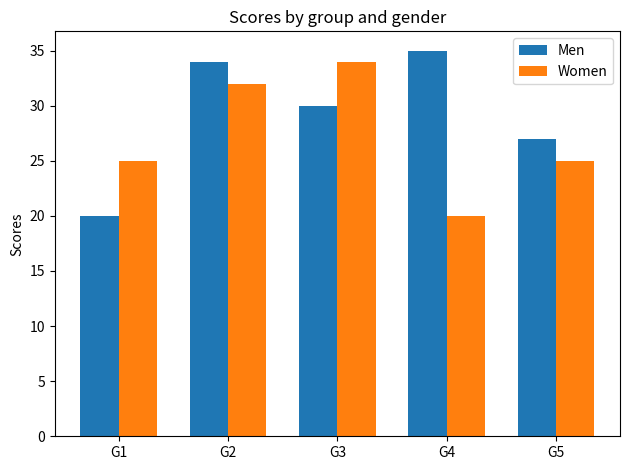

Reproduce this figure in Python.
import matplotlib
import matplotlib.pyplot as plt
import numpy as np


labels = ['G1', 'G2', 'G3', 'G4', 'G5']
men_means = [20, 34, 30, 35, 27]
women_means = [25, 32, 34, 20, 25]

x = np.arange(len(labels))  # the label locations
width = 0.35  # the width of the bars

fig, ax = plt.subplots()
rects1 = ax.bar(x - width/2, men_means, width, label='Men')
rects2 = ax.bar(x + width/2, women_means, width, label='Women')

# Add some text for labels, title and custom x-axis tick labels, etc.
ax.set_ylabel('Scores')
ax.set_title('Scores by group and gender')
ax.set_xticks(x)
ax.set_xticklabels(labels)
ax.legend()

# ax.bar_label(rects1, padding=3)
# ax.bar_label(rects2, padding=3)

fig.tight_layout()

plt.show()